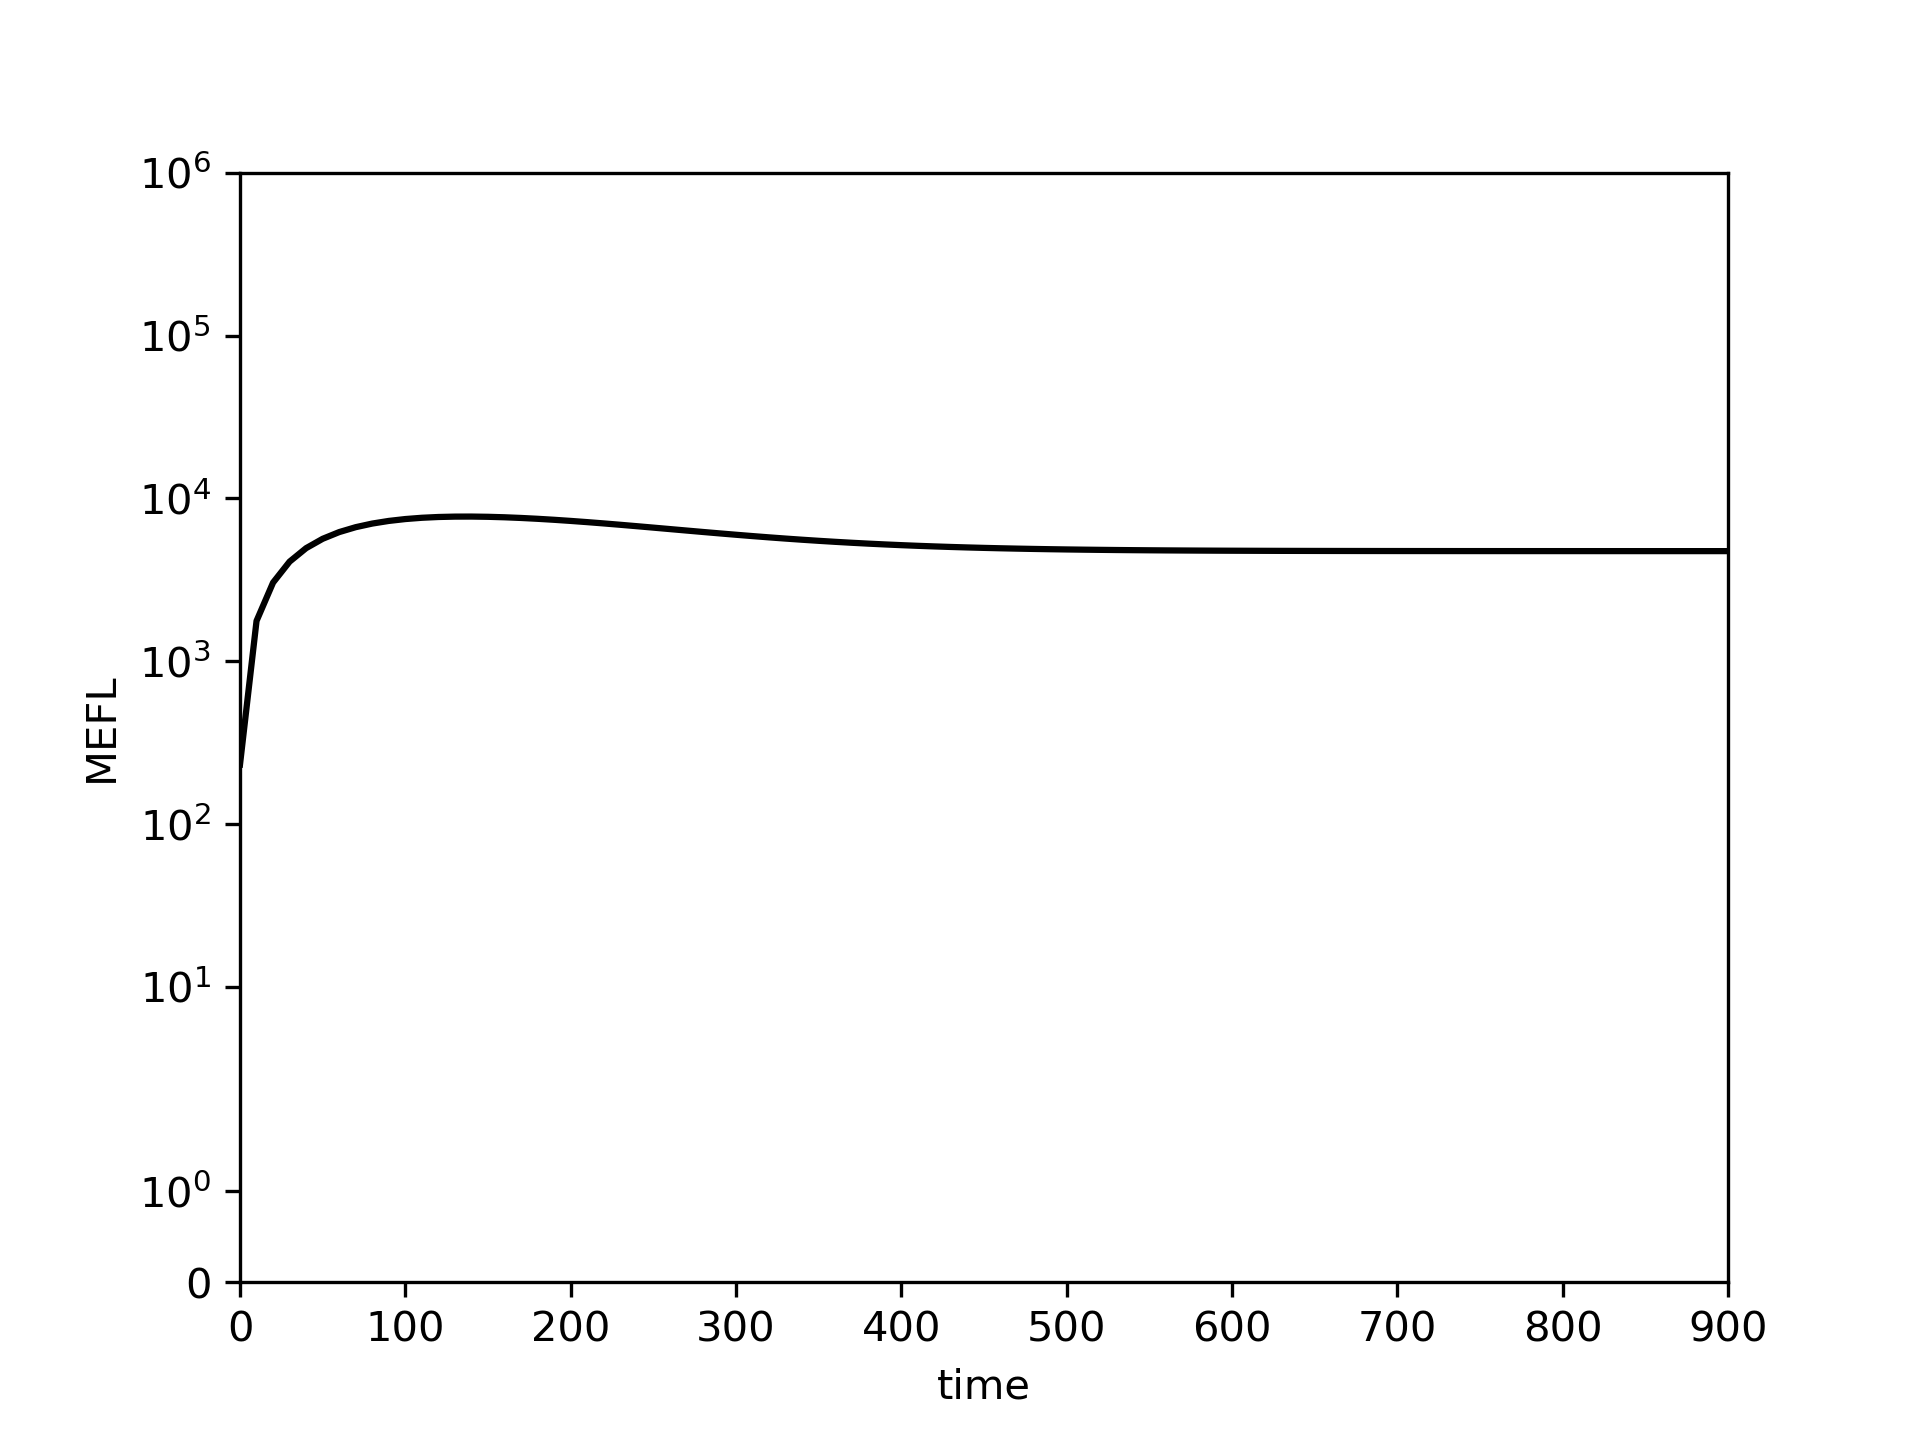

Source data for this figure (header and first rows):
0.0, 10.0, 20.0, 30.0, 40.0, 50.0, 60.0, 70.0, 80.0, 90.0, 100.0, 110.0, 120.0, 130.0, 140.0, 150.0, 160.0, 170.0, 180.0, 190.0, 200.0, 210.0, 220.0, 230.0
232.1, 1768, 3042, 4091, 4951, 5650, 6213, 6660, 7010, 7276, 7471, 7607, 7691, 7733, 7738, 7712, 7660, 7587, 7497, 7392, 7277, 7153, 7023, 6889
